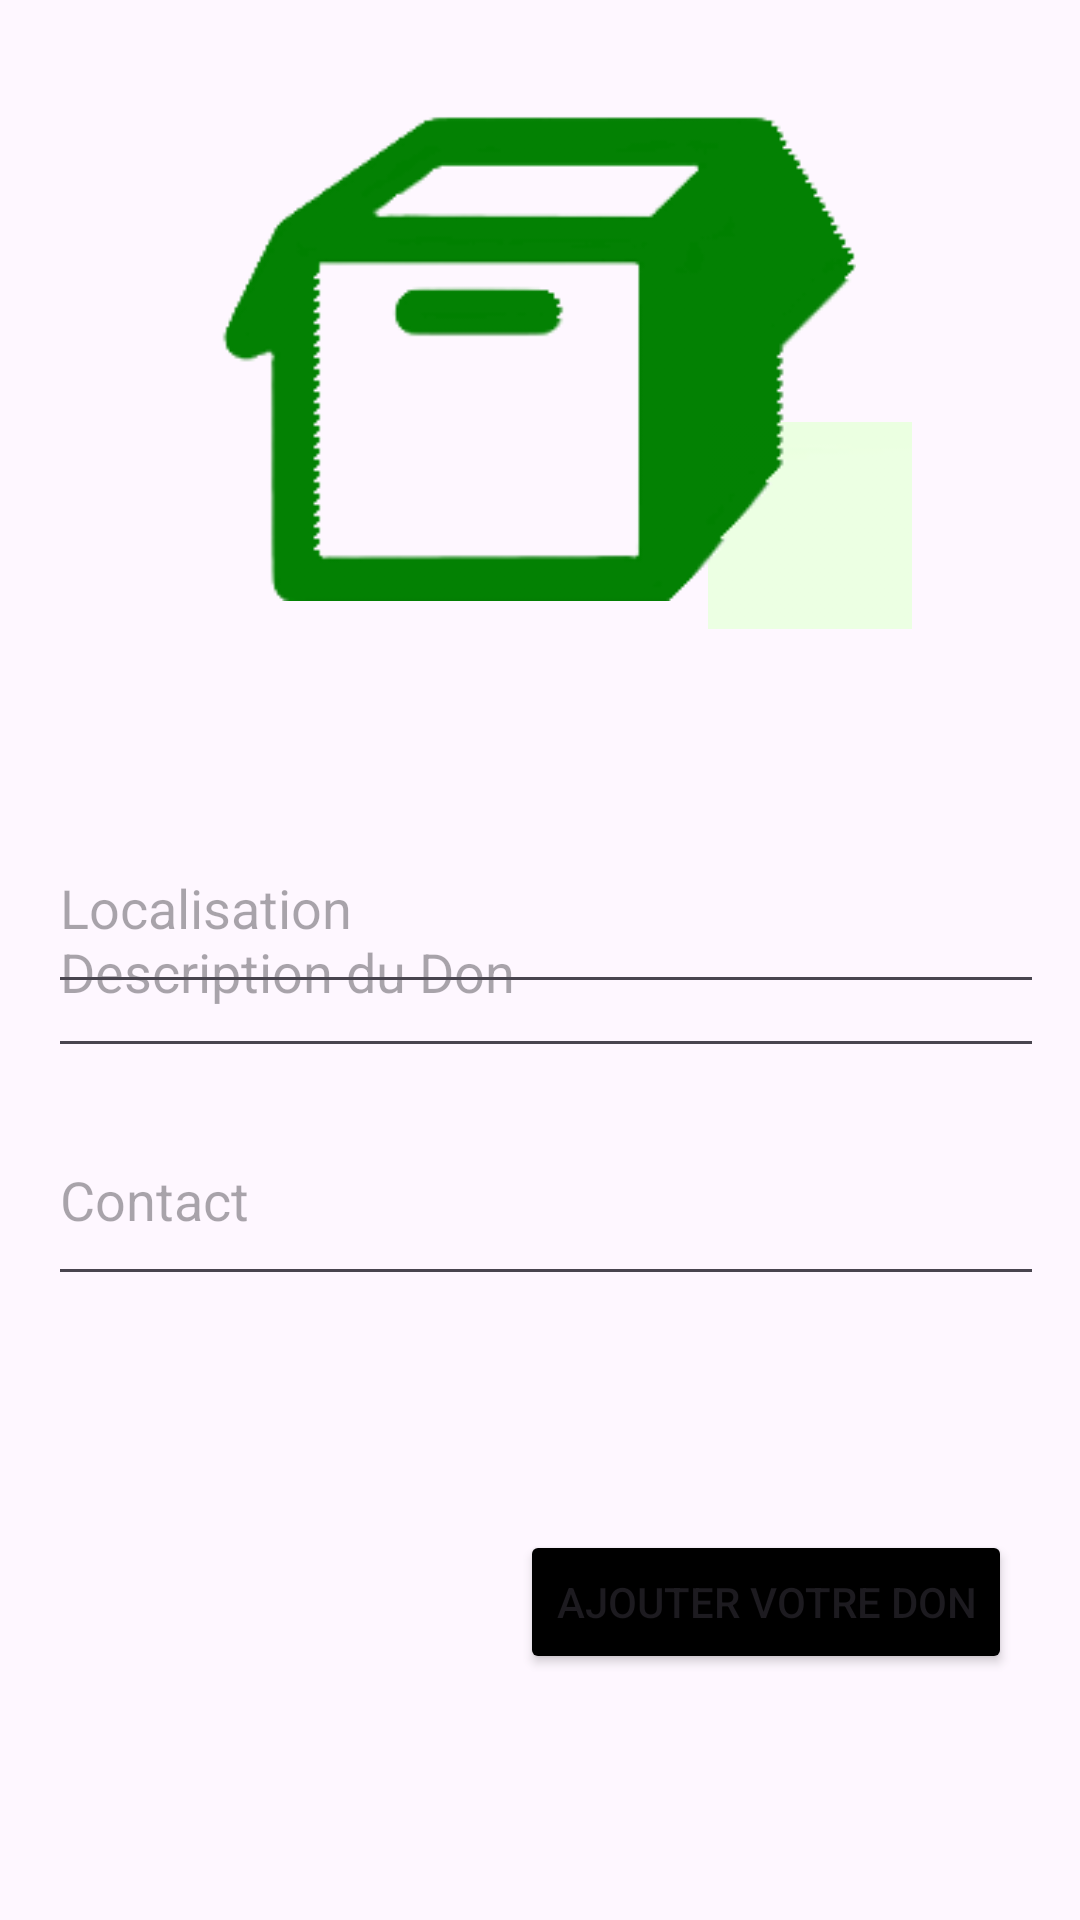

Reconstruct the res/layout file that produces this screen, plus the resources it refers to.
<!-- AndroidManifest.xml: application theme Theme.Real_test -->
<!-- res/layout/faire_dons.xml -->
<?xml version="1.0" encoding="utf-8"?>
<androidx.constraintlayout.widget.ConstraintLayout
    xmlns:android="http://schemas.android.com/apk/res/android"
    xmlns:app="http://schemas.android.com/apk/res-auto"
    xmlns:tools="http://schemas.android.com/tools"
    android:layout_width="match_parent"
    android:layout_height="match_parent"
    android:padding="16dp">


    <ImageView
        android:id="@+id/image_donation"
        android:layout_width="match_parent"
        android:layout_height="200dp"
        android:scaleType="centerCrop"
        app:layout_constraintEnd_toEndOf="parent"
        app:layout_constraintHorizontal_bias="1.0"
        app:layout_constraintStart_toStartOf="parent"
        app:layout_constraintTop_toTopOf="parent" />

    <ImageButton
        android:id="@+id/button_upload_photo"
        android:layout_width="68dp"
        android:layout_height="69dp"
        android:layout_marginEnd="40dp"
        android:background="?attr/selectableItemBackgroundBorderless"
        android:contentDescription="importer le don"
        android:src="@drawable/add"
        app:layout_constraintBottom_toBottomOf="parent"
        app:layout_constraintEnd_toEndOf="parent"
        app:layout_constraintTop_toTopOf="parent"
        app:layout_constraintVertical_bias="0.231" />

    <EditText
        android:id="@+id/edit_donation_description"
        android:layout_width="379dp"
        android:layout_height="67dp"
        android:layout_marginBottom="268dp"
        android:hint="Description du Don"
        android:inputType="textMultiLine"
        app:layout_constraintBottom_toBottomOf="parent"
        app:layout_constraintEnd_toEndOf="parent"
        app:layout_constraintHorizontal_bias="0.0"
        app:layout_constraintStart_toStartOf="parent" />

    <EditText
        android:id="@+id/edit_donation_location"
        android:layout_width="379dp"
        android:layout_height="67dp"
        android:hint="Localisation"
        android:inputType="text"
        app:layout_constraintBottom_toBottomOf="parent"
        app:layout_constraintEnd_toEndOf="parent"
        app:layout_constraintHorizontal_bias="0.0"
        app:layout_constraintStart_toStartOf="parent"
        app:layout_constraintTop_toTopOf="parent"
        app:layout_constraintVertical_bias="0.465" />

    <EditText
        android:id="@+id/edit_donation_contact"
        android:layout_width="379dp"
        android:layout_height="67dp"
        android:layout_marginBottom="192dp"
        android:hint="Contact"
        android:inputType="text"
        app:layout_constraintBottom_toBottomOf="parent"
        app:layout_constraintEnd_toEndOf="parent"
        app:layout_constraintHorizontal_bias="0.0"
        app:layout_constraintStart_toStartOf="parent" />

    <Button
        android:id="@+id/button_add_donation"
        android:layout_width="wrap_content"
        android:layout_height="wrap_content"
        android:backgroundTint="@color/design_default_color_on_secondary"
        android:text="ajouter votre don"
        app:layout_constraintBottom_toBottomOf="parent"
        app:layout_constraintEnd_toEndOf="parent"
        app:layout_constraintHorizontal_bias="0.959"
        app:layout_constraintStart_toStartOf="parent"
        app:layout_constraintTop_toBottomOf="@id/edit_donation_contact"
        app:layout_constraintVertical_bias="0.541" />

    <ImageView
        android:id="@+id/imageView3"
        android:layout_width="215dp"
        android:layout_height="162dp"
        app:layout_constraintBottom_toBottomOf="parent"
        app:layout_constraintEnd_toEndOf="parent"
        app:layout_constraintHorizontal_bias="0.497"
        app:layout_constraintStart_toStartOf="parent"
        app:layout_constraintTop_toTopOf="parent"
        app:layout_constraintVertical_bias="0.05"
        app:srcCompat="@drawable/empty" />

</androidx.constraintlayout.widget.ConstraintLayout>
<!-- resources referenced by this layout -->
<resources>
  <!-- drawable add: png bitmap (drawable, 1039709 bytes) -->
  <!-- drawable empty: png bitmap (drawable, 7322 bytes) -->
  <style name="Theme.Real_test" parent="Base.Theme.Real_test" />
  <style name="Base.Theme.Real_test" parent="Theme.Material3.DayNight.NoActionBar">
          
          
      </style>
</resources>
